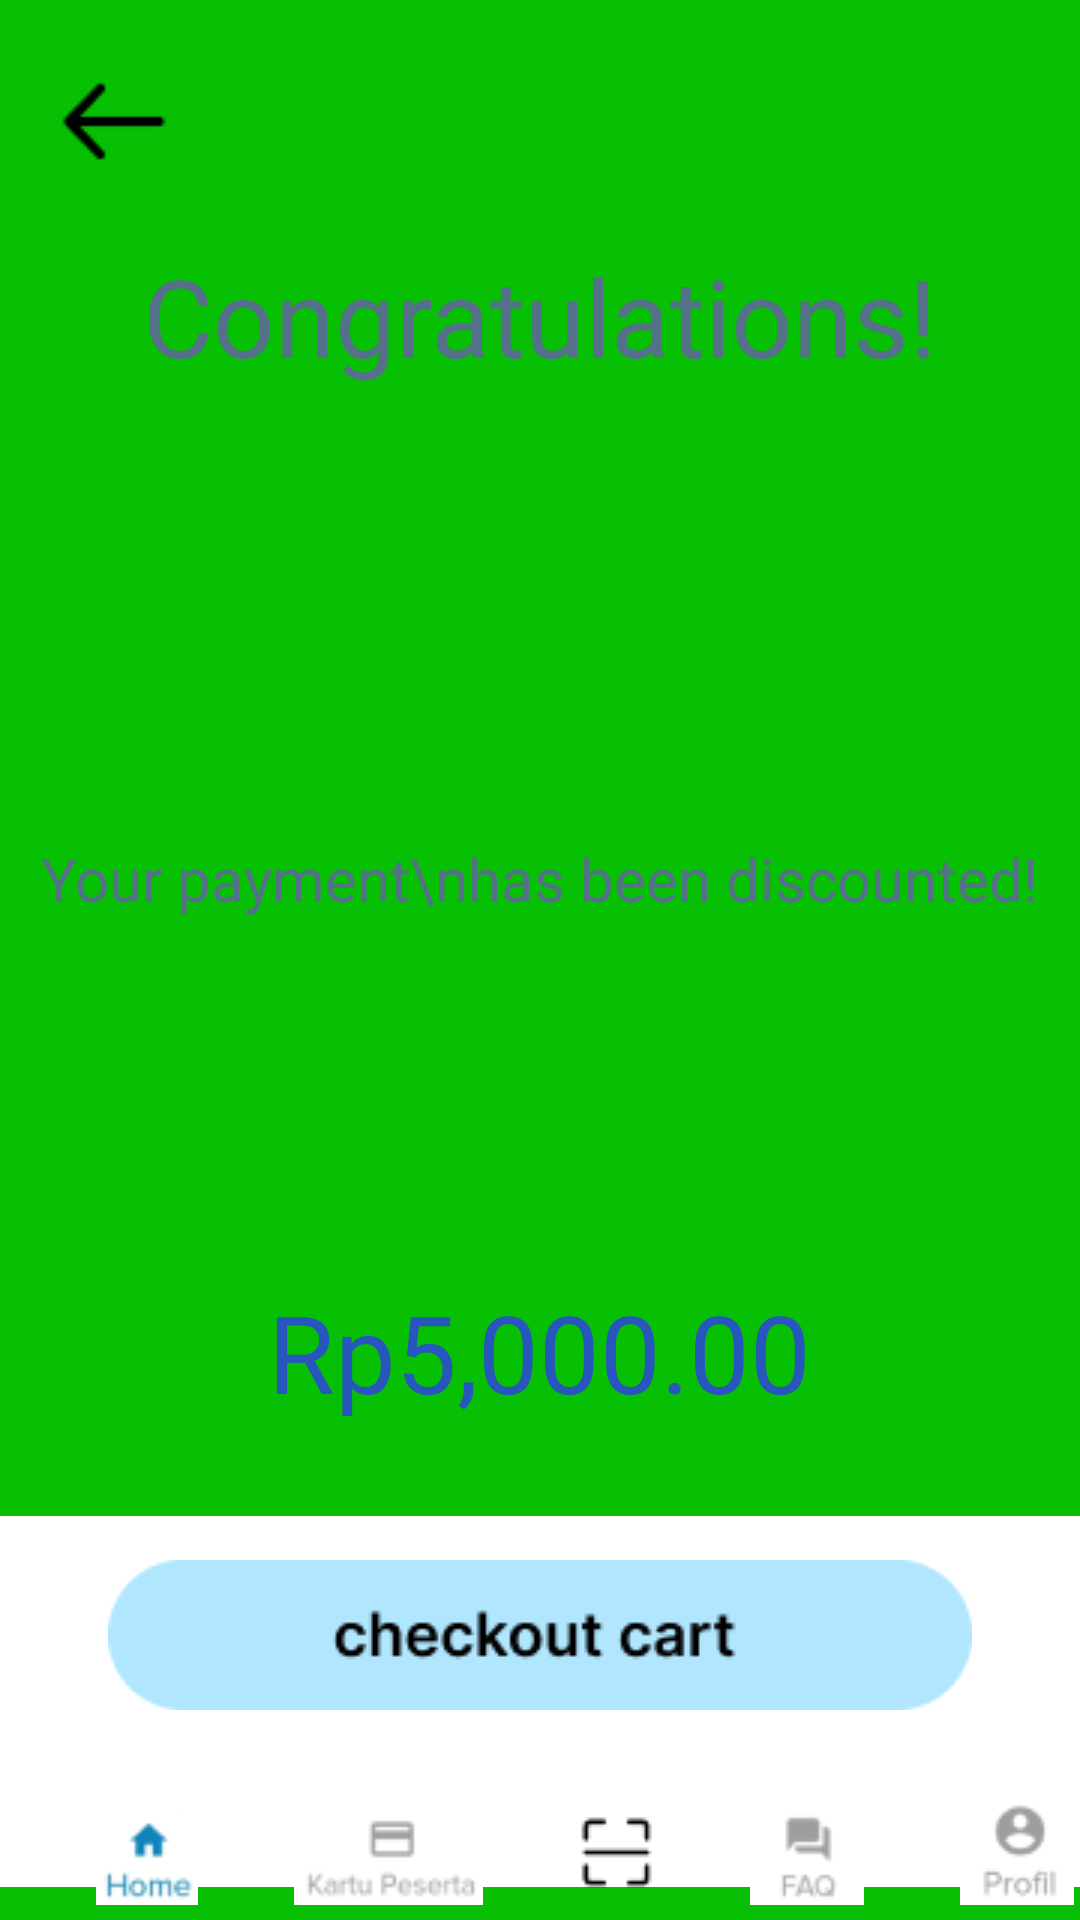

Here is an Android app screen rendered from its layout file. Give the layout XML and the strings, colors and styles it references.
<!-- AndroidManifest.xml: application theme Theme.MobileJKN -->
<!-- res/layout/payment_success.xml -->
<?xml version="1.0" encoding="utf-8"?>
<RelativeLayout xmlns:android="http://schemas.android.com/apk/res/android"
    android:layout_width="match_parent"
    android:layout_height="match_parent"
    android:background="@color/background"
    >

    <ImageView
        android:layout_width="wrap_content"
        android:layout_height="wrap_content"
        android:src="@drawable/back"
        android:layout_marginLeft="20dp"
        android:layout_marginTop="20dp"
        android:id="@+id/back"
        />

    <TextView
        android:layout_width="wrap_content"
        android:layout_height="wrap_content"
        android:text="Congratulations!"
        android:fontFamily="@font/interbold"
        android:textColor="@color/primary"
        android:textSize="36dp"
        android:layout_centerHorizontal="true"
        android:layout_below="@+id/back"
        android:layout_marginTop="20dp"
        android:id="@+id/congrats"
        />

    <TextView
        android:id="@+id/payment"
        android:layout_width="wrap_content"
        android:layout_height="wrap_content"
        android:layout_below="@id/congrats"
        android:layout_centerHorizontal="true"
        android:layout_marginTop="150dp"
        android:fontFamily="@font/interbold"
        android:text="Your payment\nhas been discounted!"
        android:textAlignment="center"
        android:textColor="@color/primary"
        android:textSize="20dp" />

    <TextView
        android:layout_width="wrap_content"
        android:layout_height="wrap_content"
        android:text="Rp5,000.00"
        android:layout_centerHorizontal="true"
        android:layout_below="@id/payment"
        android:id="@+id/discount"
        android:textColor="@color/blue"
        android:fontFamily="@font/interbold"
        android:textSize="36dp"
        android:layout_marginTop="120dp"
        />


    <TextView
        android:layout_width="wrap_content"
        android:layout_height="wrap_content"
        android:text="final price: "
        android:layout_below="@id/discount"
        android:id="@+id/finalprice"
        android:fontFamily="@font/interbold"
        android:textSize="20dp"
        android:layout_marginLeft="80dp"
        android:layout_marginTop="30dp"
        android:textColor="@color/primary"
        />


    <TextView
        android:layout_width="wrap_content"
        android:layout_height="wrap_content"
        android:layout_toRightOf="@id/finalprice"
        android:layout_below="@id/discount"
        android:layout_marginTop="30dp"
        android:fontFamily="@font/interbold"
        android:textSize="20dp"
        android:textColor="@color/red"
        android:text="Rp305,000.00"
        android:id="@+id/total"
        />

    <ImageView
        android:layout_width="match_parent"
        android:layout_height="245dp"
        android:layout_alignParentBottom="true"
        android:layout_marginBottom="-50dp"
        android:src="@drawable/navbwhh" />

    <ImageView
        android:id="@+id/home"
        android:layout_width="wrap_content"
        android:layout_height="wrap_content"
        android:layout_alignParentBottom="true"
        android:layout_marginLeft="32dp"
        android:layout_marginBottom="5dp"
        android:src="@drawable/home" />

    <ImageView
        android:layout_width="wrap_content"
        android:layout_height="wrap_content"
        android:layout_alignParentBottom="true"
        android:src="@drawable/kartupeserta"
        android:id="@+id/kartu"
        android:layout_toRightOf="@+id/home"
        android:layout_marginLeft="32dp"
        android:layout_marginBottom="5dp"
        />

    <ImageView
        android:id="@+id/barcode"
        android:layout_width="wrap_content"
        android:layout_height="wrap_content"
        android:layout_alignParentBottom="true"
        android:layout_marginLeft="32dp"
        android:layout_marginBottom="10dp"
        android:layout_toRightOf="@+id/kartu"
        android:src="@drawable/qr" />

    <ImageView
        android:layout_width="wrap_content"
        android:layout_height="wrap_content"
        android:src="@drawable/checkoutcart"
        android:layout_alignParentBottom="true"
        android:layout_marginBottom="70dp"
        android:layout_centerHorizontal="true"
        />

    <ImageView
        android:layout_width="wrap_content"
        android:layout_height="wrap_content"
        android:layout_alignParentBottom="true"
        android:src="@drawable/faq"
        android:id="@+id/faq"
        android:layout_toRightOf="@+id/barcode"
        android:layout_marginLeft="32dp"
        android:layout_marginBottom="5dp"
        />


    <ImageView
        android:layout_width="wrap_content"
        android:layout_height="wrap_content"
        android:layout_alignParentBottom="true"
        android:src="@drawable/profil"
        android:id="@+id/profil"
        android:layout_toRightOf="@+id/faq"
        android:layout_marginLeft="32dp"
        android:layout_marginBottom="5dp"
        />
</RelativeLayout>
<!-- resources referenced by this layout -->
<resources>
  <color name="background">#07BF03</color>
  <color name="blue">#2756BC</color>
  <color name="primary">#557089</color>
  <color name="red">#EF0808</color>
  <!-- drawable back: png bitmap (drawable-v24, 383 bytes) -->
  <!-- drawable checkoutcart: png bitmap (drawable-v24, 3065 bytes) -->
  <!-- drawable faq: png bitmap (drawable, 800 bytes) -->
  <!-- drawable home: png bitmap (drawable, 1320 bytes) -->
  <!-- drawable kartupeserta: png bitmap (drawable, 1089 bytes) -->
  <!-- drawable navbwhh: png bitmap (drawable-v24, 1047 bytes) -->
  <!-- drawable profil: png bitmap (drawable, 1093 bytes) -->
  <!-- drawable qr: png bitmap (drawable, 382 bytes) -->
  <style name="Theme.MobileJKN" parent="Theme.AppCompat.Light.DarkActionBar">
          <item name="backgroundColor">@color/background</item>
          <item name="colorPrimary">@color/primary&gt;</item>
          <item name="colorSecondary">@color/red</item>
          <item name="colorOnSecondary">@color/blue</item>
      </style>
</resources>
